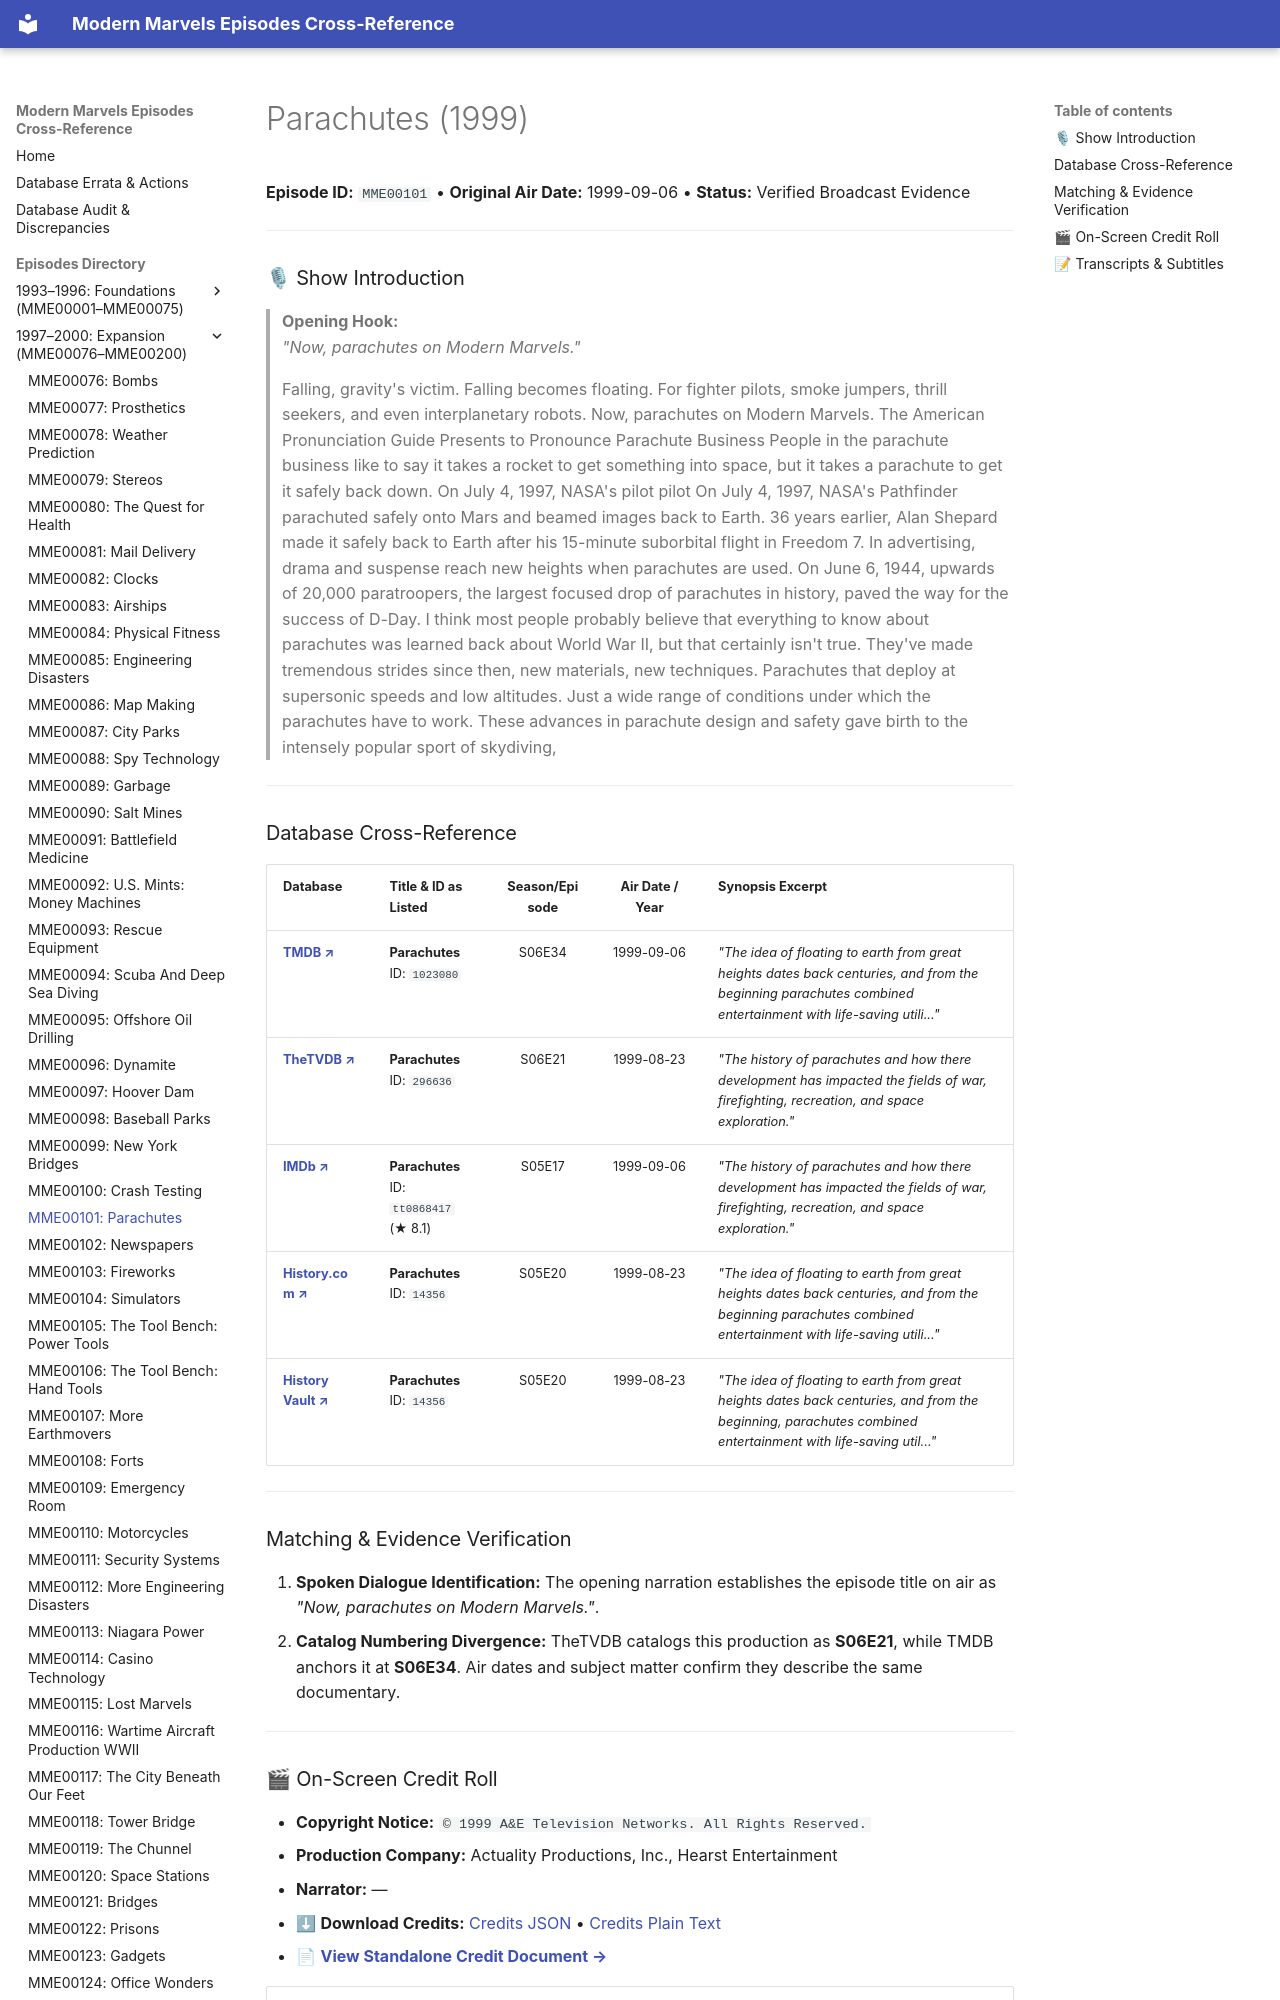

repository: ModernMarvelsFan/ModernMarvels · page: episodes/MME00101/index.html · generator: mkdocs

# Parachutes (1999)

**Episode ID:** `MME00101` • **Original Air Date:** 1999-09-06 • **Status:** Verified Broadcast Evidence

---

### 🎙 Show Introduction

> **Opening Hook:**  
> *"Now, parachutes on Modern Marvels."*

> Falling, gravity's victim. Falling becomes floating. For fighter pilots, smoke jumpers, thrill seekers, and even interplanetary robots. Now, parachutes on Modern Marvels. The American Pronunciation Guide Presents to Pronounce Parachute Business People in the parachute business like to say it takes a rocket to get something into space, but it takes a parachute to get it safely back down. On July 4, 1997, NASA's pilot pilot On July 4, 1997, NASA's Pathfinder parachuted safely onto Mars and beamed images back to Earth. 36 years earlier, Alan Shepard made it safely back to Earth after his 15-minute suborbital flight in Freedom 7. In advertising, drama and suspense reach new heights when parachutes are used. On June 6, 1944, upwards of 20,000 paratroopers, the largest focused drop of parachutes in history, paved the way for the success of D-Day. I think most people probably believe that everything to know about parachutes was learned back about World War II, but that certainly isn't true. They've made tremendous strides since then, new materials, new techniques. Parachutes that deploy at supersonic speeds and low altitudes. Just a wide range of conditions under which the parachutes have to work. These advances in parachute design and safety gave birth to the intensely popular sport of skydiving,

---
